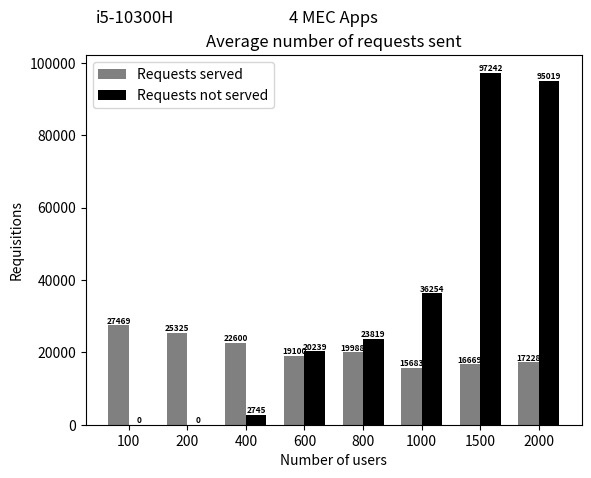
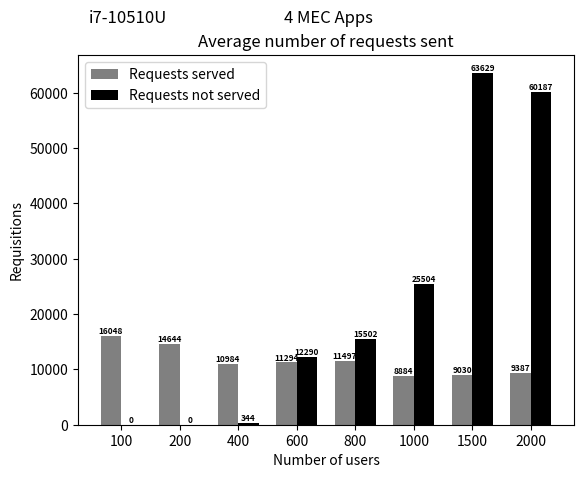

Source code (Python) for these figures, in order:
import matplotlib
matplotlib.use('Agg')  # Define o backend como Agg

import matplotlib.pyplot as plt
from PIL import Image

# Dados do primeiro gráfico
quantidade_requisicoes_atendidas = [27469.4, 25325.8, 22600.2, 19100.3, 19988.6, 15683.8, 16669.7, 17228]
quantidade_informacoes_nao_atendidas = [0, 0, 2745.5, 20239.3, 23819.4,36254.7, 97242.5, 95019]

# Criando o primeiro gráfico
fig, ax = plt.subplots()
index = range(len(quantidade_informacoes_nao_atendidas))
bar_width = 0.35
ax.bar(index, quantidade_requisicoes_atendidas, bar_width, color='gray', label='Requests served')
ax.bar([i + bar_width for i in index], quantidade_informacoes_nao_atendidas, bar_width, color='black', label='Requests not served')

fontsize = 6
for i in index:
    ax.text(i, quantidade_requisicoes_atendidas[i], str(int(quantidade_requisicoes_atendidas[i])), ha='center', va='bottom', fontsize=fontsize, fontweight='bold')
    ax.text(i + bar_width, quantidade_informacoes_nao_atendidas[i], str(int(quantidade_informacoes_nao_atendidas[i])), ha='center', va='bottom', fontsize=fontsize, fontweight='bold')

ax.set_xlabel('Number of users')
ax.set_ylabel('Requisitions')
ax.set_title('Average number of requests sent')
ax.set_xticks([i + bar_width/2 for i in index])
ax.set_xticklabels([100, 200, 400, 600, 800, 1000, 1500, 2000])
ax.legend()

# Adicionando o texto "4 MEC Apps" abaixo de "i5"
ax.text(0.10, 1.1, 'i5-10300H', ha='center', va='center', fontsize=12, transform=ax.transAxes)
ax.text(0.5, 1.1, '4 MEC Apps', ha='center', va='center', fontsize=12, transform=ax.transAxes)

# Salva o primeiro gráfico em um arquivo temporário
fig_path = 'temp_fig1.png'
fig.savefig(fig_path)

# Fecha a figura do primeiro gráfico
plt.close(fig)


# Dados do segundo gráfico

quantidade_requisicoes_atendidas_2 = [16048.4, 14644, 10984.7, 11294.3, 11497.6, 8884.6, 9030.9, 9387.9]
quantidade_informacoes_nao_atendidas_2 = [0, 0, 344.8, 12290.6, 15502.8, 25504.8, 63629.2, 60187.3]

# Criando o segundo gráfico
fig2, ax2 = plt.subplots()
index = range(len(quantidade_informacoes_nao_atendidas_2))
bar_width = 0.35
ax2.bar(index, quantidade_requisicoes_atendidas_2, bar_width, color='gray', label='Requests served')
ax2.bar([i + bar_width for i in index], quantidade_informacoes_nao_atendidas_2, bar_width, color='black', label='Requests not served')

fontsize = 6
for i in index:
    ax2.text(i, quantidade_requisicoes_atendidas_2[i], str(int(quantidade_requisicoes_atendidas_2[i])), ha='center', va='bottom', fontsize=fontsize, fontweight='bold')
    ax2.text(i + bar_width, quantidade_informacoes_nao_atendidas_2[i], str(int(quantidade_informacoes_nao_atendidas_2[i])), ha='center', va='bottom', fontsize=fontsize, fontweight='bold')

ax2.set_xlabel('Number of users')
ax2.set_ylabel('Requisitions')
ax2.set_title('Average number of requests sent')
ax2.set_xticks([i + bar_width/2 for i in index])
ax2.set_xticklabels([100, 200, 400, 600, 800, 1000, 1500, 2000])
ax2.legend()

# Adicionando o texto "4 MEC Apps" abaixo de "i7"
ax2.text(0.10, 1.1, 'i7-10510U', ha='center', va='center', fontsize=12, transform=ax2.transAxes)
ax2.text(0.5, 1.1, '4 MEC Apps', ha='center', va='center', fontsize=12, transform=ax.transAxes)

# Salva o segundo gráfico em um arquivo temporário
fig2_path = 'temp_fig2.png'
fig2.savefig(fig2_path)

# Fecha a figura do segundo gráfico
plt.close(fig2)

# Carrega os gráficos como imagens
img1 = Image.open(fig_path)
img2 = Image.open(fig2_path)

# Calcula a largura total da imagem combinada
total_width = img1.width + img2.width

# Calcula a altura total da imagem combinada
max_height = max(img1.height, img2.height)

# Cria uma nova imagem com a largura total e altura máxima das duas imagens
new_img = Image.new('RGB', (total_width, max_height))

# Coloca as imagens lado a lado
new_img.paste(img1, (0, 0))
new_img.paste(img2, (img1.width, 0))

# Salva a imagem combinada
new_img.save('graphs_requi_plmn_4_mec_apps.png')
